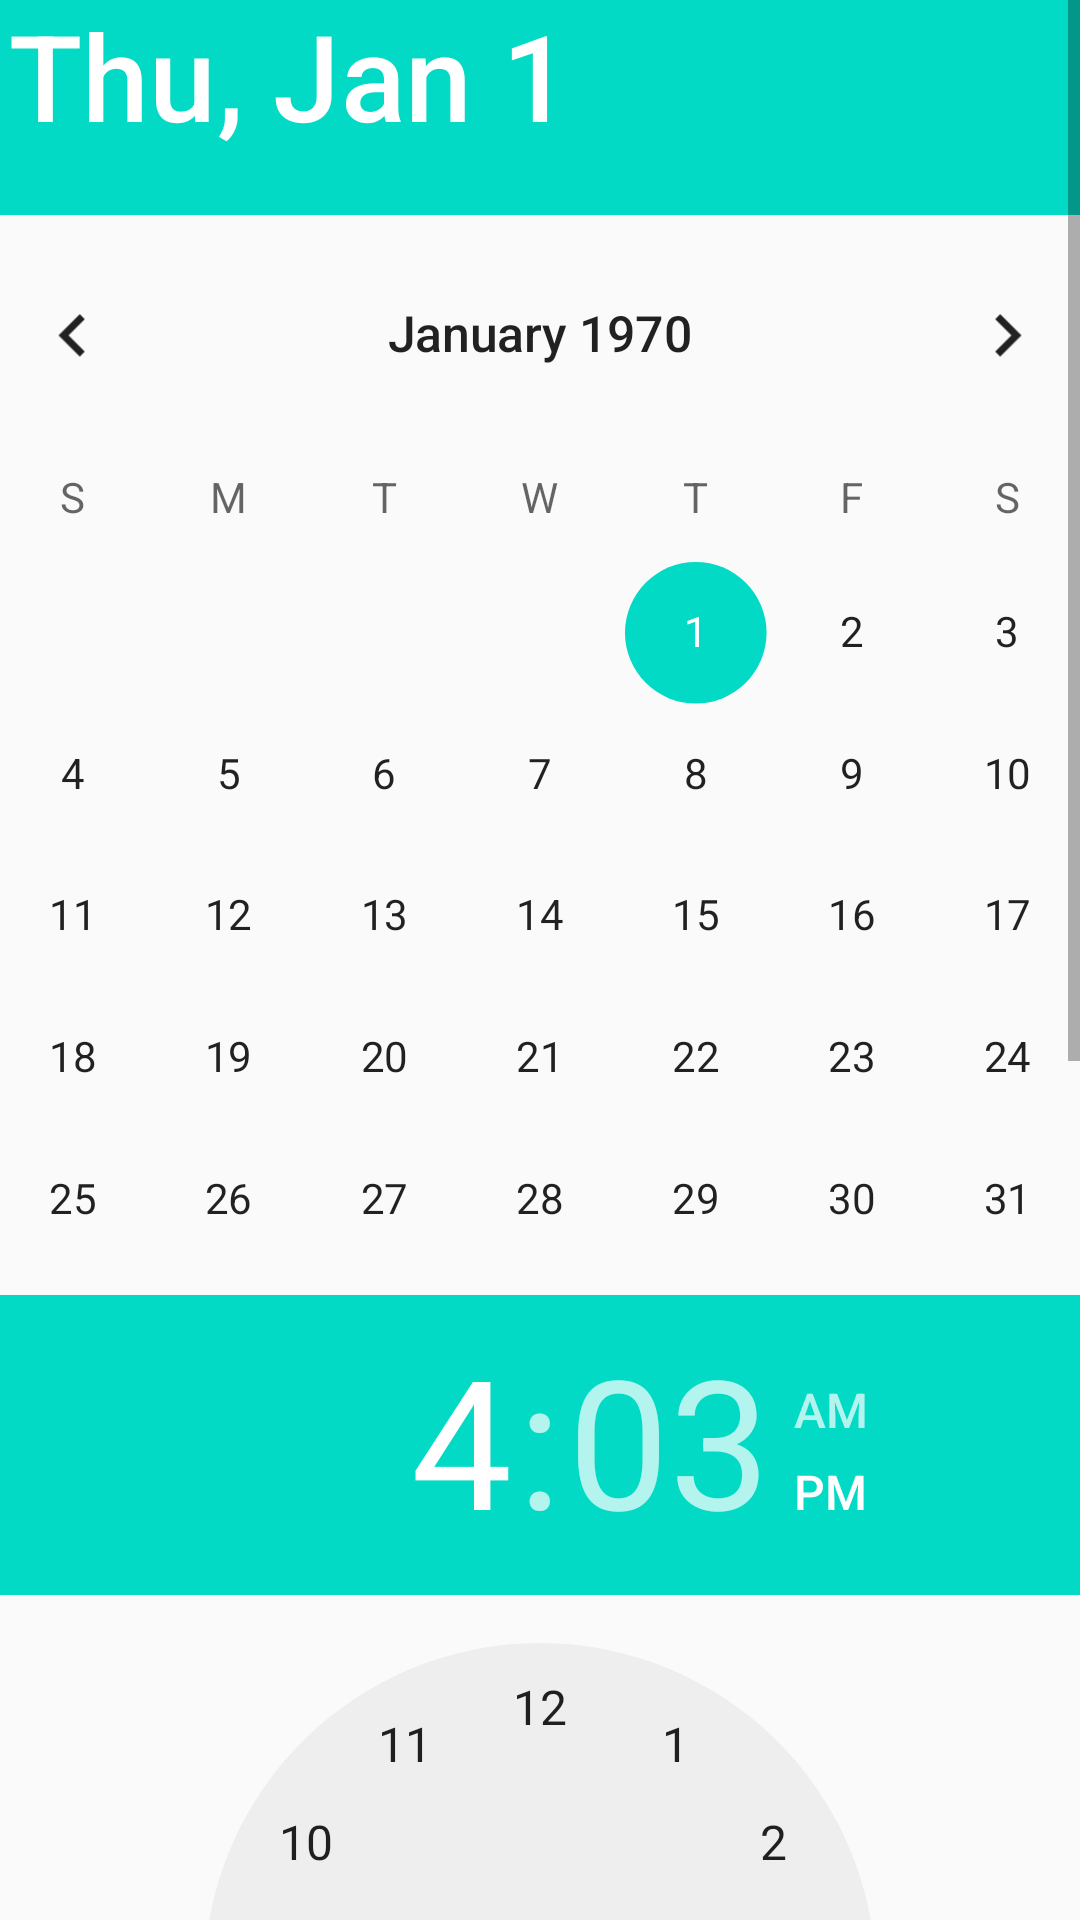

Android layout source for this screen:
<!-- AndroidManifest.xml: application theme AppTheme -->
<!-- res/layout/activity_date_time.xml -->
<?xml version="1.0" encoding="utf-8"?>
<ScrollView xmlns:android="http://schemas.android.com/apk/res/android"
    xmlns:app="http://schemas.android.com/apk/res-auto"
    xmlns:tools="http://schemas.android.com/tools"
    android:layout_width="match_parent"
    android:layout_height="match_parent"
    tools:context=".DateTimeActivity"
    android:orientation="vertical">

    <LinearLayout
        android:layout_width="match_parent"
        android:layout_height="match_parent"
        android:orientation="vertical">

        <DatePicker
            android:id="@+id/dp"
            android:layout_width="wrap_content"
            android:layout_height="wrap_content"
            android:layout_gravity="center"
            android:scaleY="1.18"
            android:scaleX="1.18"/>

        <TimePicker
            android:id="@+id/tp"
            android:layout_width="wrap_content"
            android:layout_height="wrap_content"/>

        <CalendarView
            android:id="@+id/cv"
            android:layout_gravity="center"
            android:layout_width="wrap_content"
            android:layout_height="wrap_content"/>

    </LinearLayout>

</ScrollView>
<!-- resources referenced by this layout -->
<resources>
  <style name="AppTheme" parent="Theme.AppCompat.Light.DarkActionBar">
          
          <item name="colorPrimary">@color/colorPrimary</item>
          <item name="colorPrimaryDark">@color/colorPrimaryDark</item>
          <item name="colorAccent">@color/colorAccent</item>
      </style>
  <!-- not gathered from this repository: default colours our renderer supplied (Android Studio template values) -->
  <color name="colorPrimary">#FF6200EE</color>
  <color name="colorPrimaryDark">#FF3700B3</color>
  <color name="colorAccent">#FF03DAC5</color>
</resources>
